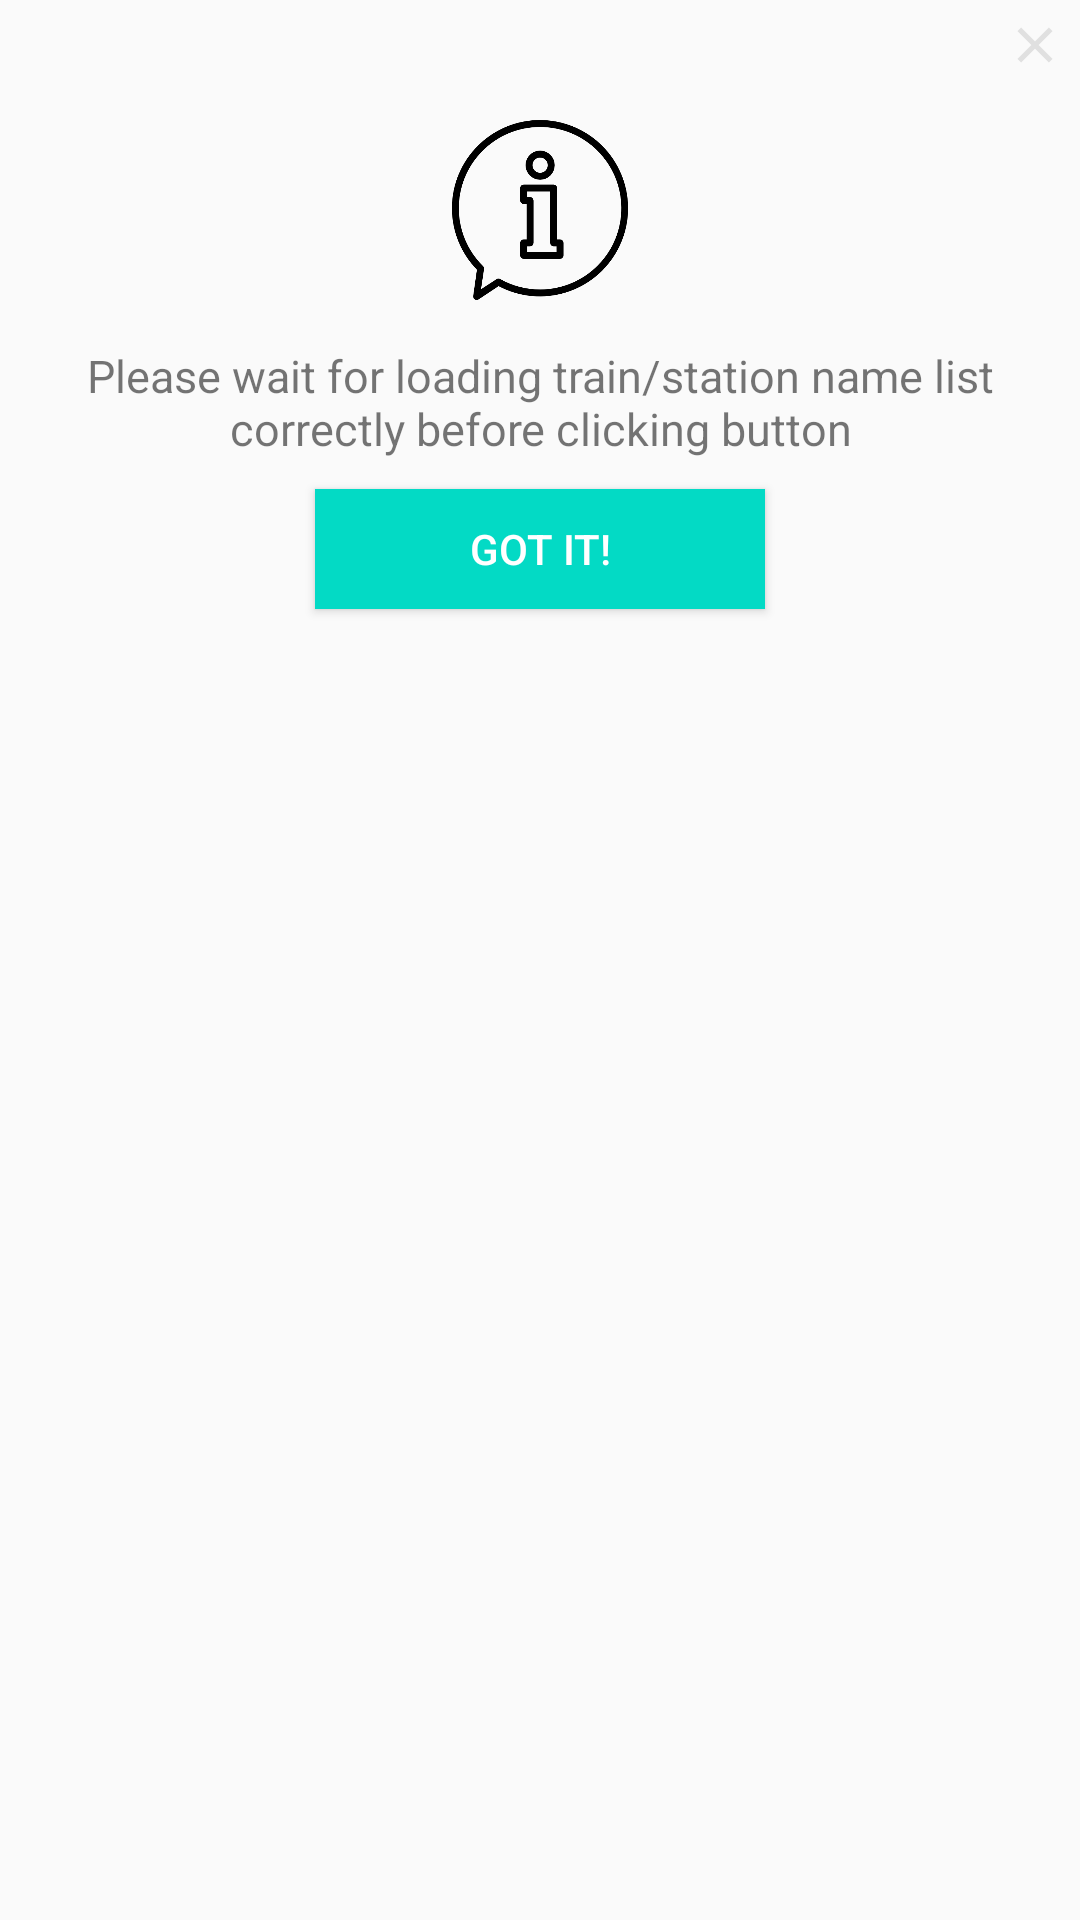

This screen was rendered from an Android layout file. Write that file and the resources it references.
<!-- AndroidManifest.xml: application theme AppTheme -->
<!-- res/layout/dialog_user_msg.xml -->
<?xml version="1.0" encoding="utf-8"?>
<RelativeLayout
    xmlns:android="http://schemas.android.com/apk/res/android" 
    android:layout_width="match_parent"
    android:layout_height="match_parent">
<LinearLayout
    android:layout_width="match_parent"
    android:layout_height="250dp"
    android:orientation="vertical">
    <RelativeLayout
        android:layout_width="match_parent"
        android:layout_height="wrap_content">
    <ImageView
        android:layout_width="20dp"
        android:layout_height="20dp"
        android:src="@drawable/nav_close"
        android:layout_alignParentRight="true"
        android:layout_marginTop="5dp"
        android:layout_marginRight="5dp"
        android:id="@+id/close"
        />
    </RelativeLayout>
    <ImageView
        android:layout_width="60dp"
        android:layout_height="60dp"
        android:src="@drawable/help"
        android:layout_gravity="center_horizontal"
        android:layout_marginTop="15dp"/>
    <TextView
        android:layout_width="match_parent"
        android:layout_height="wrap_content"
        android:text="Please wait for loading train/station name list correctly before clicking button"
        android:gravity="center"
        android:layout_marginTop="15dp"
        android:textSize="15dp"
        android:paddingLeft="5dp"
        android:paddingRight="5dp"
        android:textColor="@color/grey_500"/>
    <Button
        android:layout_width="150dp"
        android:layout_height="40dp"
        android:background="@color/colorAccent"
        android:text="Got it!"
        android:textColor="@color/white"
        android:layout_gravity="center_horizontal"
        android:layout_marginTop="10dp"
        android:id="@+id/got_it"/>
</LinearLayout>
</RelativeLayout>
<!-- resources referenced by this layout -->
<resources>
  <!-- drawable help: png bitmap (drawable, 13882 bytes) -->
  <!-- drawable nav_close (drawable-v24) -->
  <?xml version="1.0" encoding="utf-8"?>
  <vector xmlns:android="http://schemas.android.com/apk/res/android"
      android:width="24dp"
      android:height="24dp"
      android:viewportWidth="24"
      android:viewportHeight="24">
  
      <path
          android:pathData="M0,0h24v24H0V0z" />
      <path
          android:fillColor="#E0E0E0"
          android:pathData="M19,6.41L17.59,5L12,10.59L6.41,5L5,6.41L10.59,12L5,17.59L6.41,19L12,13.41L17.59,19L19,17.59L13.41,12L19,6.41z" />
  </vector>
  <style name="AppTheme" parent="Theme.AppCompat.Light.DarkActionBar">
          
          <item name="colorPrimary">@color/colorPrimary</item>
          <item name="colorPrimaryDark">@color/colorPrimaryDark</item>
          <item name="colorAccent">@color/colorAccent</item>
  
      </style>
  <!-- not gathered from this repository: default colours our renderer supplied (Android Studio template values) -->
  <color name="white">#FFFFFFFF</color>
  <color name="colorPrimary">#FF6200EE</color>
  <color name="colorPrimaryDark">#FF3700B3</color>
  <color name="colorAccent">#FF03DAC5</color>
</resources>
